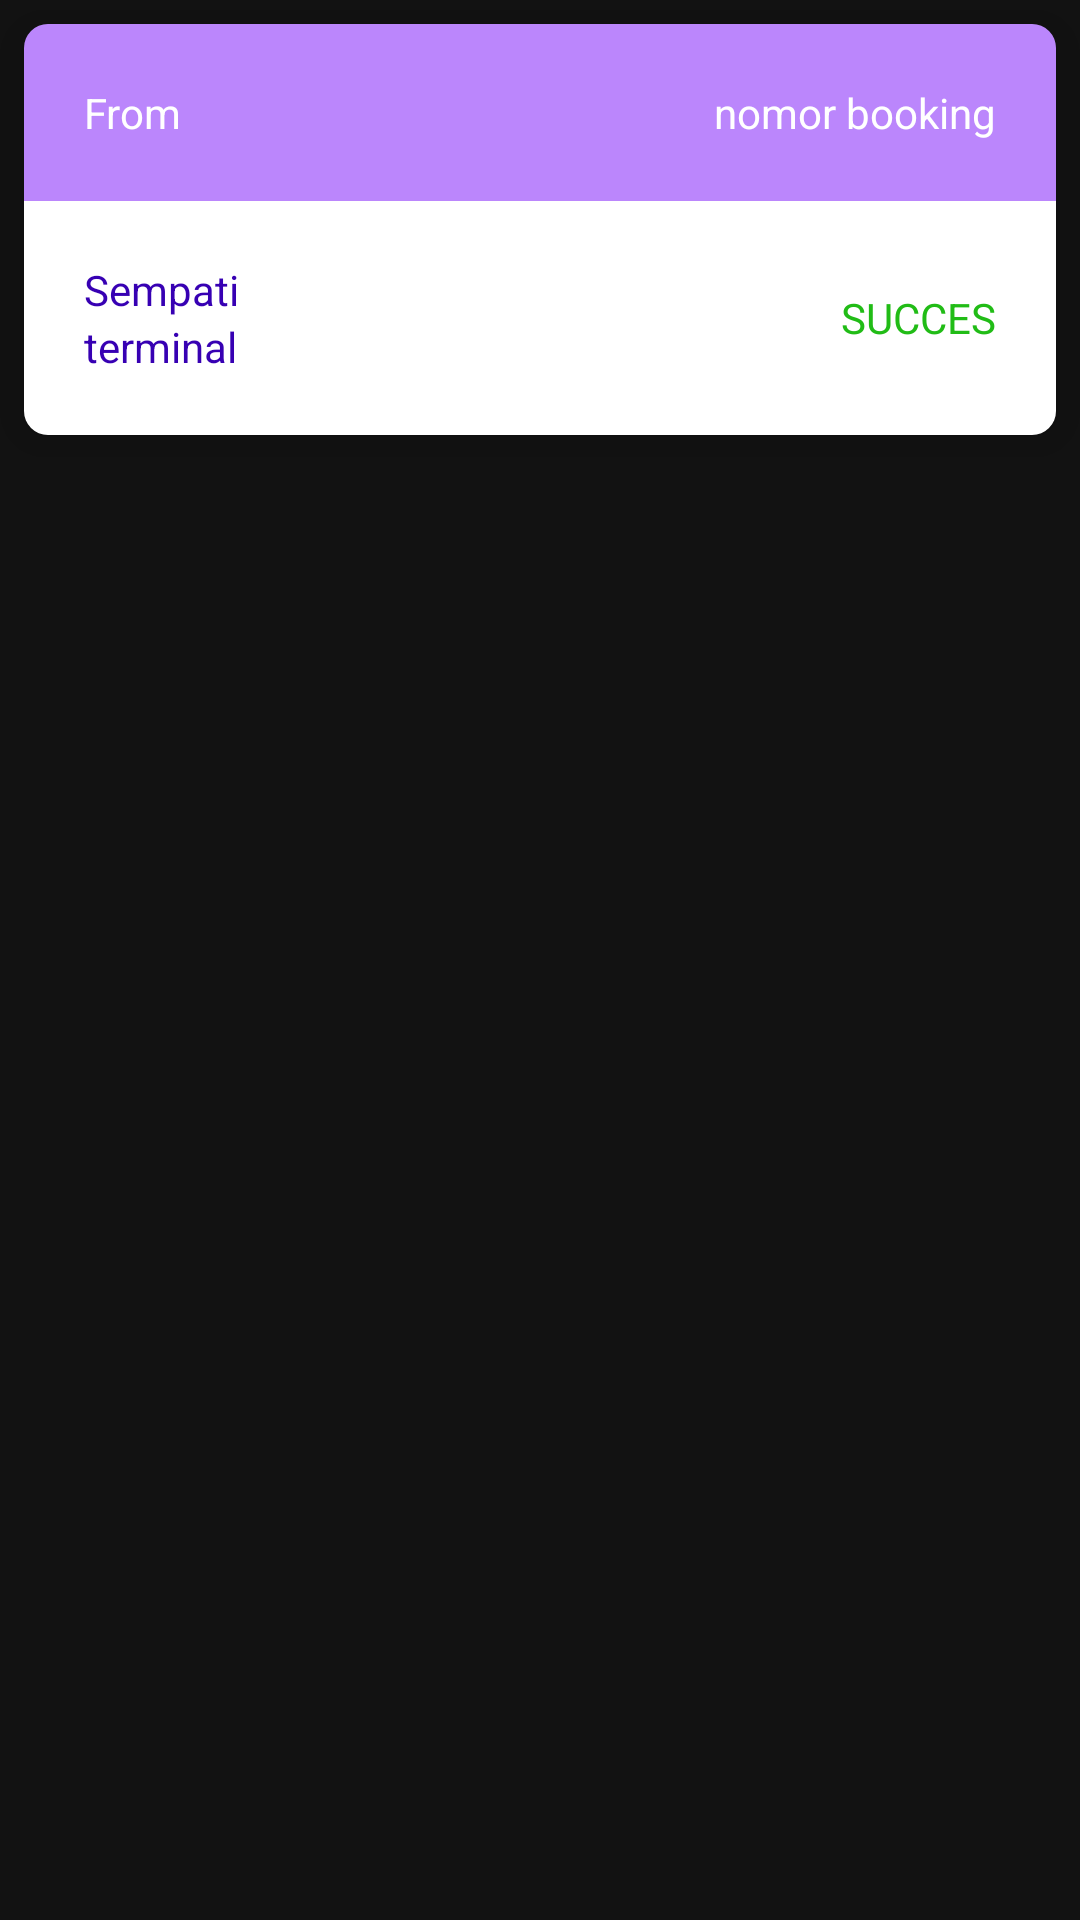

Reconstruct the res/layout file that produces this screen, plus the resources it refers to.
<!-- AndroidManifest.xml: application theme Theme.FinalProject4 -->
<!-- res/layout/singleorder.xml -->
<?xml version="1.0" encoding="utf-8"?>
<LinearLayout xmlns:android="http://schemas.android.com/apk/res/android"
    android:layout_width="match_parent"
    android:layout_height="wrap_content"
    xmlns:app="http://schemas.android.com/apk/res-auto"
    android:orientation="vertical">
    <com.google.android.material.card.MaterialCardView
        android:layout_width="match_parent"
        android:layout_height="wrap_content"
        android:layout_margin="8dp"
        android:background="#80FFFFFF"
        app:cardCornerRadius="8dp"
        app:cardElevation="8dp"
        android:clipToPadding="true">

        <LinearLayout
            android:layout_width="match_parent"
            android:layout_height="wrap_content"
            android:orientation="vertical">

            <RelativeLayout
                android:layout_width="match_parent"
                android:layout_height="wrap_content"
                android:layout_weight="1"
                android:id="@+id/topSection"
                android:background="@color/purple_200"
                android:padding="20dp">

                <TextView
                    android:id="@+id/Tanggal"
                    android:layout_width="wrap_content"
                    android:layout_height="wrap_content"
                    android:text="From"
                    android:textColor="@color/white" />

                <TextView
                    android:id="@+id/nomorBO"
                    android:layout_width="wrap_content"
                    android:layout_height="wrap_content"
                    android:text="nomor booking"
                    android:textColor="@color/white"
                    android:layout_alignParentRight="true"/>
            </RelativeLayout>

            <RelativeLayout
                android:layout_width="match_parent"
                android:layout_height="wrap_content"
                android:layout_weight="1"
                android:id="@+id/bottomSection"
                android:background="@color/white"
                android:padding="20dp">

                <TextView
                    android:id="@+id/namabus"
                    android:layout_width="wrap_content"
                    android:layout_height="wrap_content"
                    android:layout_weight="1"
                    android:text="Sempati"
                    android:textColor="@color/purple_700" />

                <TextView
                    android:id="@+id/terminal"
                    android:layout_width="wrap_content"
                    android:layout_height="wrap_content"
                    android:layout_below="@+id/namabus"
                    android:layout_weight="1"
                    android:text="terminal"
                    android:textColor="@color/purple_700"/>

                <TextView
                    android:layout_width="wrap_content"
                    android:layout_height="wrap_content"
                    android:layout_alignParentRight="true"
                    android:layout_centerVertical="true"
                    android:layout_weight="1"
                    android:gravity="center_vertical"
                    android:text="SUCCES"
                    android:textColor="#21BC16" />

            </RelativeLayout>

        </LinearLayout>

    </com.google.android.material.card.MaterialCardView>

</LinearLayout>
<!-- resources referenced by this layout -->
<resources>
  <color name="purple_200">#FFBB86FC</color>
  <color name="purple_700">#FF3700B3</color>
  <color name="white">#FFFFFFFF</color>
  <style name="Theme.FinalProject4" parent="Theme.MaterialComponents.NoActionBar">
          
          <item name="colorPrimary">@color/purple_500</item>
          <item name="colorPrimaryVariant">@color/purple_700</item>
          <item name="colorOnPrimary">@color/white</item>
          
          <item name="colorSecondary">@color/teal_200</item>
          <item name="colorSecondaryVariant">@color/teal_700</item>
          <item name="colorOnSecondary">@color/black</item>
          
          <item name="android:statusBarColor" tools:targetApi="l">?attr/colorPrimaryVariant</item>
          
      </style>
  <color name="purple_500">#FF6200EE</color>
  <color name="teal_200">#FF03DAC5</color>
  <color name="teal_700">#FF018786</color>
  <color name="black">#FF000000</color>
</resources>
